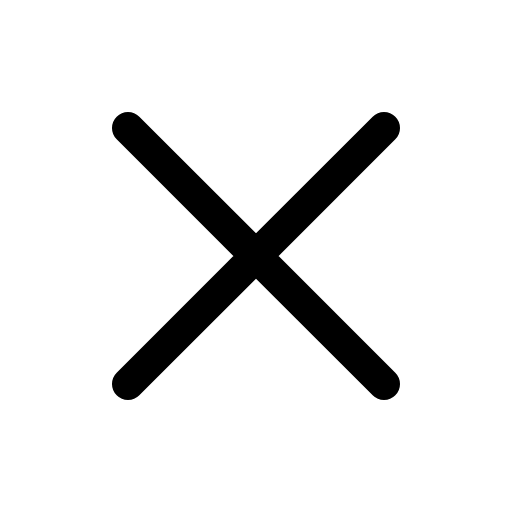
t = 0.00 s
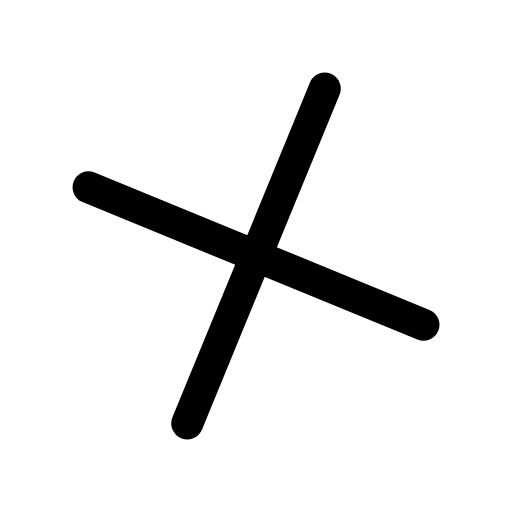
t = 0.13 s
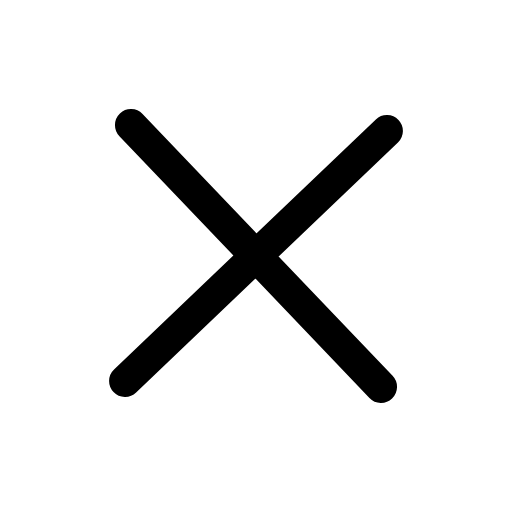
t = 0.25 s
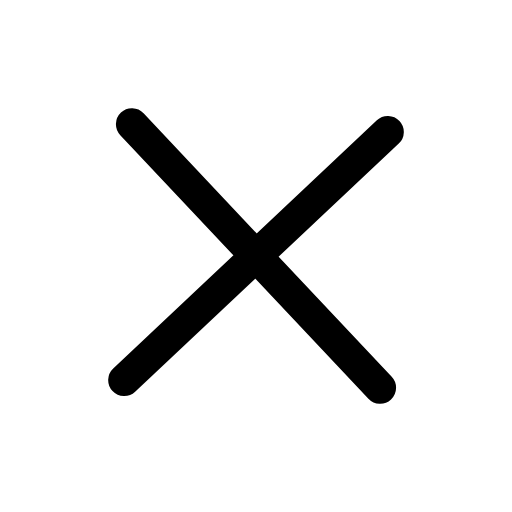
t = 0.38 s

The animated SVG that drew these frames (rendered in a browser with its animation timeline set to each time). Animation: 1 CSS @keyframes rule; one cycle of 0.50 s, repeats indefinitely.

<svg xmlns="http://www.w3.org/2000/svg" viewBox="0 0 24 24" width="24" height="24" class="rd-a-close" data-rd-animate="hover"><style>.rd-a-close{overflow:visible}.rd-a-close *{transform-box:view-box}.rd-a-close .turn{transform-origin:12px 12px}@media (prefers-reduced-motion:no-preference){.rd-a-close[data-rd-animate="hover"]:hover .turn,:hover>.rd-a-close[data-rd-animate="parent"] .turn,.rd-a-close[data-rd-animate="play"] .turn,.rd-a-close[data-rd-animate="loop"] .turn{animation:rd-close-turn calc(0.5s*var(--rd-speed,1)) cubic-bezier(.34,1.3,.5,1)}.rd-a-close[data-rd-animate="loop"] *{animation-iteration-count:infinite!important}@keyframes rd-close-turn{0%{rotate:0deg}100%{rotate:90deg}}}</style><g fill="none" stroke="currentColor" stroke-linecap="round" stroke-linejoin="round" stroke-width="1.5"><g class="turn"><path d="M6 6l12 12M18 6L6 18"/></g></g></svg>
